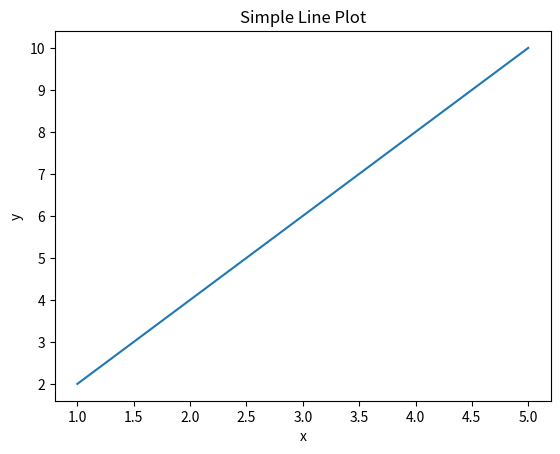

The script that saved this image:
import matplotlib.pyplot as plt

# Sample data
x = [1, 2, 3, 4, 5]
y = [2, 4, 6, 8, 10]

# Plot line chart
plt.plot(x, y)

# Add labels and title
plt.xlabel('x')
plt.ylabel('y')
plt.title('Simple Line Plot')

# Show plot
plt.show()